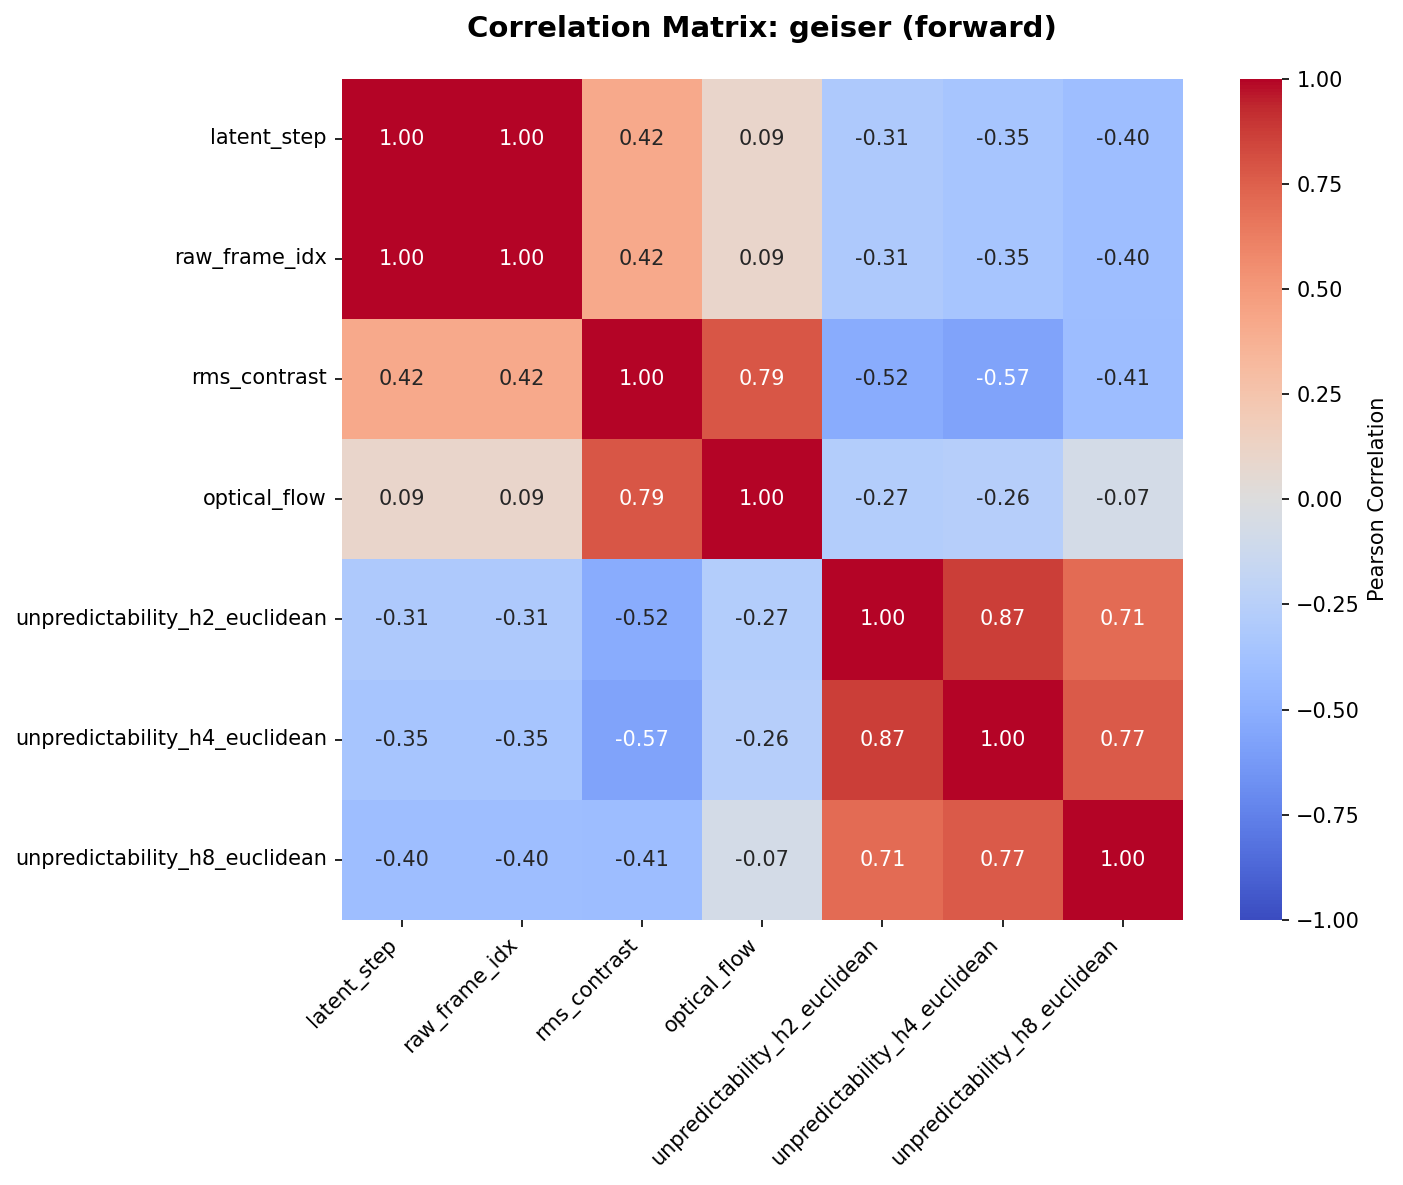

Data behind this chart, as committed beside it:
, latent_step, raw_frame_idx, rms_contrast, optical_flow, unpredictability_h2_euclidean, unpredictability_h4_euclidean, unpredictability_h8_euclidean
latent_step, 1.0, 1.0, 0.4183, 0.09442, -0.3114, -0.3504, -0.4024
raw_frame_idx, 1.0, 1.0, 0.4183, 0.09442, -0.3114, -0.3504, -0.4024
rms_contrast, 0.4183, 0.4183, 1.0, 0.7861, -0.5207, -0.5727, -0.4071
optical_flow, 0.09442, 0.09442, 0.7861, 1.0, -0.2746, -0.263, -0.07142
unpredictability_h2_euclidean, -0.3114, -0.3114, -0.5207, -0.2746, 1.0, 0.8678, 0.7066
unpredictability_h4_euclidean, -0.3504, -0.3504, -0.5727, -0.263, 0.8678, 1.0, 0.7723
unpredictability_h8_euclidean, -0.4024, -0.4024, -0.4071, -0.07142, 0.7066, 0.7723, 1.0
